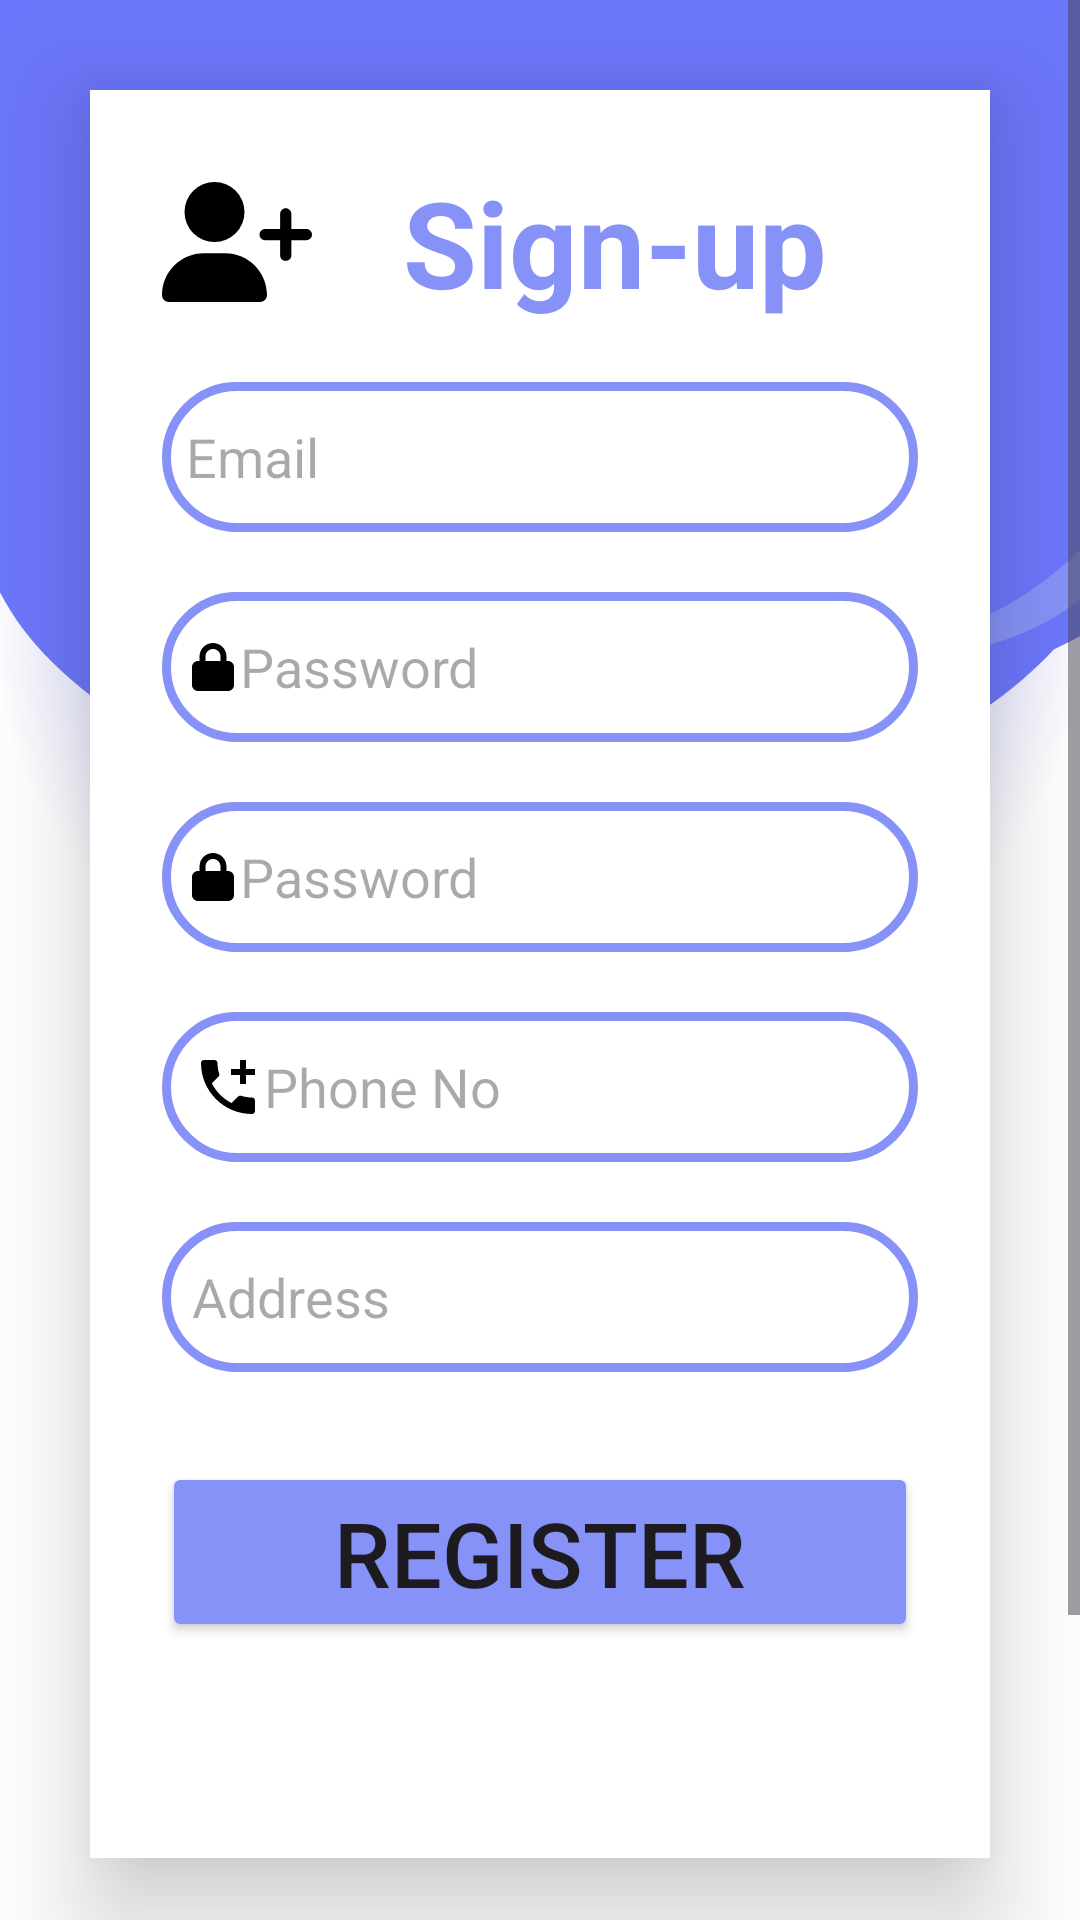

Here is an Android app screen rendered from its layout file. Give the layout XML and the strings, colors and styles it references.
<!-- AndroidManifest.xml: application theme Theme.MAD -->
<!-- res/layout/activity_sign_in.xml -->
<?xml version="1.0" encoding="utf-8"?>
<LinearLayout xmlns:android="http://schemas.android.com/apk/res/android"
    xmlns:app="http://schemas.android.com/apk/res-auto"
    xmlns:tools="http://schemas.android.com/tools"
    android:layout_width="match_parent"
    android:layout_height="match_parent"
    android:orientation="vertical"
    android:gravity="center"
    android:background="@drawable/loginbkg"
    tools:context=".otherwidget.SignInActivity">

    <ScrollView
        android:layout_width="match_parent"
        android:layout_height="wrap_content">

    <LinearLayout
        android:layout_width="match_parent"
        android:layout_height="wrap_content"
        android:gravity="center"
        android:orientation="vertical">

        <androidx.cardview.widget.CardView
            android:layout_width="match_parent"
            android:layout_height="wrap_content"
            android:layout_margin="30dp"
            android:background="@drawable/custome_textbox"
            app:cardCornerRadius="-30dp"
            app:cardElevation="20dp">

            <LinearLayout
                android:layout_width="match_parent"
                android:layout_height="wrap_content"
                android:layout_gravity="center_horizontal"
                android:layout_marginTop="0dp"
                android:orientation="vertical"
                android:padding="24dp">

                <TextView
                    android:layout_width="match_parent"
                    android:layout_height="wrap_content"
                    android:drawableLeft="@drawable/user_plus"
                    android:text="Sign-up"
                    android:textAlignment="center"
                    android:textColor="@color/purple"
                    android:textSize="40dp"
                    android:textStyle="bold"></TextView>

                <EditText
                    android:id="@+id/txtUserName"
                    android:layout_width="match_parent"
                    android:layout_height="50dp"
                    android:layout_gravity="center"
                    android:layout_marginTop="20dp"
                    android:background="@drawable/custome_textbox"
                    android:drawableLeft="@drawable/person"
                    android:hint="Email"
                    android:inputType="textEmailAddress"
                    android:padding="8dp" />

                <EditText
                    android:id="@+id/txtPassword"
                    android:layout_width="match_parent"
                    android:layout_height="50dp"
                    android:layout_gravity="center"
                    android:layout_marginTop="20dp"
                    android:maxLength="12"
                    android:background="@drawable/custome_textbox"
                    android:drawableLeft="@drawable/lock"
                    android:hint="Password"
                    android:inputType="textPassword"
                    android:padding="10dp" />

                <EditText
                    android:id="@+id/txtPasswordConf"
                    android:layout_width="match_parent"
                    android:layout_height="50dp"
                    android:layout_gravity="center"
                    android:layout_marginTop="20dp"
                    android:background="@drawable/custome_textbox"
                    android:drawableLeft="@drawable/lock"
                    android:hint="Password"
                    android:maxLength="12"
                    android:inputType="textPassword"
                    android:padding="10dp" />

                <EditText
                    android:id="@+id/txtPhoneNo"
                    android:layout_width="match_parent"
                    android:layout_height="50dp"
                    android:layout_gravity="center"
                    android:layout_marginTop="20dp"
                    android:background="@drawable/custome_textbox"
                    android:drawableLeft="@drawable/pd_plus"
                    android:hint="Phone No"
                    android:inputType="phone"
                    android:maxLength="10"
                    android:padding="10dp" />
                <EditText
                    android:id="@+id/txtAddress"
                    android:layout_width="match_parent"
                    android:layout_height="50dp"
                    android:layout_gravity="center"
                    android:layout_marginTop="20dp"
                    android:background="@drawable/custome_textbox"
                    android:drawableLeft="@drawable/post_card"
                    android:hint="Address"
                    android:inputType="textPostalAddress"
                    android:maxLength="80"
                    android:padding="10dp" />

                <Button
                    android:id="@+id/btnRegister"
                    android:layout_width="match_parent"
                    android:layout_height="60dp"
                    android:layout_marginTop="30dp"
                    android:backgroundTint="@color/purple"
                    android:text="Register"
                    android:textSize="30dp"
                    android:maxLength="10"
                    app:cornerRadius="20dp" />
                <ProgressBar
                    android:id="@+id/prgBar"
                    android:layout_gravity="center"
                    android:layout_width="wrap_content"
                    android:visibility="invisible"
                    android:layout_height="wrap_content"/>



            </LinearLayout>
        </androidx.cardview.widget.CardView>


        <TextView
            android:id="@+id/lblLogin"
            android:layout_width="match_parent"
            android:layout_height="wrap_content"
            android:layout_marginTop="30dp"
            android:padding="30dp"
            android:text="Back to Log In"
            android:textAlignment="center"
            android:textColor="@color/registerPurple"
            android:textSize="16dp"
            android:textStyle="bold"></TextView>
    </LinearLayout>

</ScrollView>
</LinearLayout>
<!-- resources referenced by this layout -->
<resources>
  <color name="purple">#8692f7</color>
  <color name="registerPurple">#5c00e6</color>
  <!-- drawable custome_textbox (drawable) -->
  <?xml version="1.0" encoding="utf-8"?>
  <shape xmlns:android="http://schemas.android.com/apk/res/android"
      android:shape="rectangle">
      <stroke
          android:width="3dp"
          android:color="@color/purple"/>
      <corners
          android:radius='200dp'/>
  </shape>
  <!-- drawable lock (drawable) -->
  <vector xmlns:android="http://schemas.android.com/apk/res/android"
      android:width="16dp"
      android:height="16dp"
      android:viewportWidth="512"
      android:viewportHeight="512">
    <path
        android:fillColor="#FF000000"
        android:pathData="M144,144v48H304V144c0,-44.2 -35.8,-80 -80,-80s-80,35.8 -80,80zM80,192V144C80,64.5 144.5,0 224,0s144,64.5 144,144v48h16c35.3,0 64,28.7 64,64V448c0,35.3 -28.7,64 -64,64H64c-35.3,0 -64,-28.7 -64,-64V256c0,-35.3 28.7,-64 64,-64H80z"/>
  </vector>
  <!-- drawable loginbkg: png bitmap (drawable, 129536 bytes) -->
  <!-- drawable pd_plus (drawable) -->
  <vector android:autoMirrored="true" android:height="24dp"
      android:tint="#000000" android:viewportHeight="24"
      android:viewportWidth="24" android:width="24dp" xmlns:android="http://schemas.android.com/apk/res/android">
      <path android:fillColor="@android:color/white" android:pathData="M20,15.5c-1.25,0 -2.45,-0.2 -3.57,-0.57 -0.35,-0.11 -0.74,-0.03 -1.02,0.24l-2.2,2.2c-2.83,-1.44 -5.15,-3.75 -6.59,-6.59l2.2,-2.21c0.28,-0.26 0.36,-0.65 0.25,-1C8.7,6.45 8.5,5.25 8.5,4c0,-0.55 -0.45,-1 -1,-1H4c-0.55,0 -1,0.45 -1,1 0,9.39 7.61,17 17,17 0.55,0 1,-0.45 1,-1v-3.5c0,-0.55 -0.45,-1 -1,-1zM21,6h-3V3h-2v3h-3v2h3v3h2V8h3z"/>
  </vector>
  <!-- drawable user_plus (drawable) -->
  <vector android:autoMirrored="true" android:height="40dp"
      android:viewportHeight="512" android:viewportWidth="640"
      android:width="50dp" xmlns:android="http://schemas.android.com/apk/res/android">
      <path android:fillColor="#FF000000" android:pathData="M96,128a128,128 0,1 1,256 0A128,128 0,1 1,96 128zM0,482.3C0,383.8 79.8,304 178.3,304h91.4C368.2,304 448,383.8 448,482.3c0,16.4 -13.3,29.7 -29.7,29.7H29.7C13.3,512 0,498.7 0,482.3zM504,312V248H440c-13.3,0 -24,-10.7 -24,-24s10.7,-24 24,-24h64V136c0,-13.3 10.7,-24 24,-24s24,10.7 24,24v64h64c13.3,0 24,10.7 24,24s-10.7,24 -24,24H552v64c0,13.3 -10.7,24 -24,24s-24,-10.7 -24,-24z"/>
  </vector>
  <style name="Theme.MAD" parent="Base.Theme.MAD" />
  <style name="Base.Theme.MAD" parent="Theme.Material3.DayNight.NoActionBar">
          
          
      </style>
</resources>
